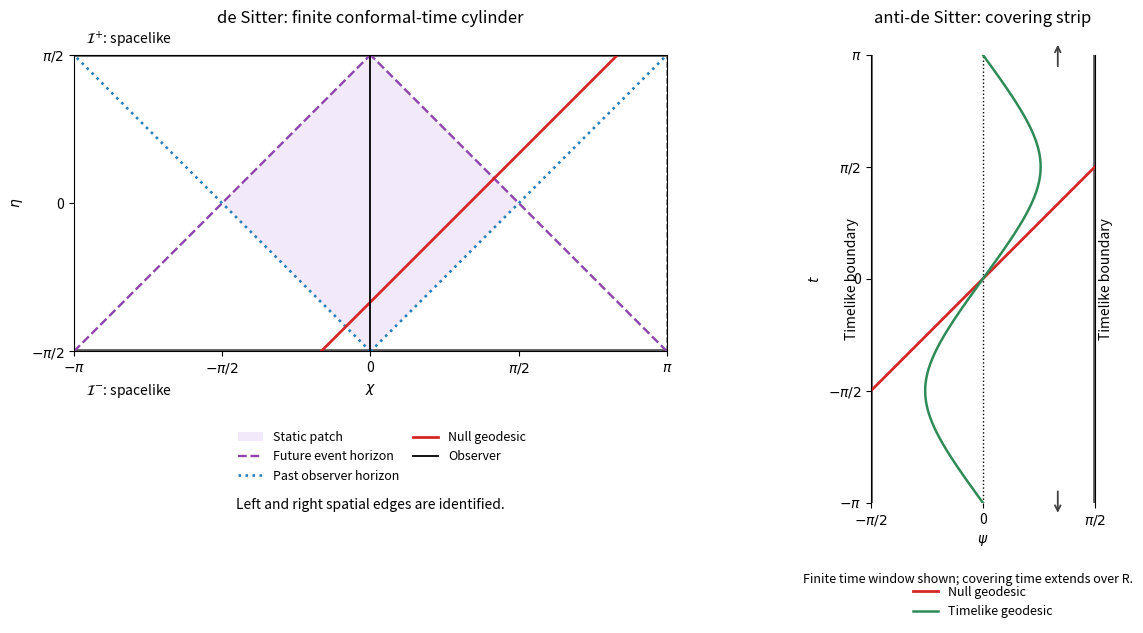

Source code (Python):
"""Original conformal diagrams; output opaque basename PNG to caller CWD.

Repository dependencies: Python 3.14, NumPy 2.3.5, Matplotlib 3.10.7.
Caller controls MPLBACKEND and MPLCONFIGDIR.
"""
from pathlib import Path
import numpy as np
import matplotlib.pyplot as plt
from matplotlib.patches import Polygon


def main():
    pi = np.pi
    fig, (ds, ads) = plt.subplots(1, 2, figsize=(12.6, 6.4), dpi=100,
                                 gridspec_kw={"width_ratios": [1.7, 1]}, facecolor="white")
    fig.subplots_adjust(left=0.065, right=0.925, top=0.86, bottom=0.16, wspace=0.30)
    ds.set(xlim=(-pi, pi), ylim=(-pi/2, pi/2), xlabel=r"$\chi$", ylabel=r"$\eta$")
    ds.set_aspect("equal", adjustable="box")
    ds.set_anchor("N")
    ds.set_title("de Sitter: finite conformal-time cylinder", fontsize=12, pad=23)
    for y in [-pi/2, pi/2]:
        ds.plot([-pi, pi], [y, y], color="0.35", lw=2.7)
    for x in [-pi, pi]:
        ds.plot([x, x], [-pi/2, pi/2], color="0.5", lw=1.1, ls="--")
    ds.add_patch(Polygon([(-pi/2, 0), (0, pi/2), (pi/2, 0), (0, -pi/2)],
                         facecolor="#f2e9fa", edgecolor="none", label="Static patch"))
    eta = np.linspace(-pi/2, pi/2, 401)
    for sign in [-1, 1]:
        ds.plot(sign*(pi/2-eta), eta, color="#8e44ad", ls="--", lw=1.7,
                label="Future event horizon" if sign == 1 else None)
        ds.plot(sign*(eta+pi/2), eta, color="#2980b9", ls=":", lw=1.9,
                label="Past observer horizon" if sign == 1 else None)
    ds.plot(eta+pi/3, eta, color="#d62728", lw=2, label="Null geodesic")
    ds.plot([0, 0], [-pi/2, pi/2], color="black", lw=1.3, label="Observer")
    ds.set_xticks([-pi,-pi/2,0,pi/2,pi], [r"$-\pi$",r"$-\pi/2$","0",r"$\pi/2$",r"$\pi$"])
    ds.set_yticks([-pi/2,0,pi/2], [r"$-\pi/2$","0",r"$\pi/2$"])
    ds.text(0.02, 1.035, r"$\mathcal{I}^{+}$: spacelike", transform=ds.transAxes, fontsize=10)
    ds.text(0.02, -0.145, r"$\mathcal{I}^{-}$: spacelike", transform=ds.transAxes, fontsize=10)
    ds.legend(loc="upper center", bbox_to_anchor=(0.52,-0.23), ncol=2, fontsize=9,
              frameon=False, columnspacing=1.1)
    ds.text(0.5, -0.53, "Left and right spatial edges are identified.",
            transform=ds.transAxes, ha="center", fontsize=10)

    ads.set(xlim=(-pi/2, pi/2), ylim=(-pi, pi), xlabel=r"$\psi$", ylabel=r"$t$")
    ads.set_aspect("equal", adjustable="box")
    ads.set_anchor("N")
    ads.set_title("anti-de Sitter: covering strip", fontsize=12, pad=23)
    for x in [-pi/2, pi/2]:
        ads.plot([x,x],[-pi,pi],color="0.35",lw=2.7)
    ads.spines["top"].set_visible(False)
    ads.spines["bottom"].set_visible(False)
    psi=np.linspace(-pi/2,pi/2,401)
    ads.plot(psi,psi,color="#d62728",lw=2,label="Null geodesic")
    ads.plot([0,0],[-pi,pi],color="black",lw=1,ls=":")
    E=1.45
    s=np.linspace(-pi,pi,1201)
    r=np.arcsinh(np.sqrt(E*E-1)*np.sin(s))
    t=np.unwrap(np.arctan2(E*np.sin(s),np.cos(s)))
    ads.plot(np.arctan(np.sinh(r)),t,color="#2e8b57",lw=1.8,label="Timelike geodesic")
    ads.text(-pi/2-0.27,0,"Timelike boundary",rotation=90,ha="center",va="center",fontsize=10)
    ads.text(pi/2+0.16,0,"Timelike boundary",rotation=90,ha="center",va="center",fontsize=10)
    for sign in [-1,1]:
        ads.annotate("",xy=(1.05,sign*(pi+0.18)),xytext=(1.05,sign*(pi-0.20)),
                     arrowprops={"arrowstyle":"->","color":"0.25","lw":1.3},annotation_clip=False)
    ads.set_xticks([-pi/2,0,pi/2],[r"$-\pi/2$","0",r"$\pi/2$"])
    ads.set_yticks([-pi,-pi/2,0,pi/2,pi],[r"$-\pi$",r"$-\pi/2$","0",r"$\pi/2$",r"$\pi$"])
    ads.legend(loc="upper center",bbox_to_anchor=(0.5,-0.16),fontsize=9,frameon=False)
    fig.text(0.775,0.035,"Finite time window shown; covering time extends over R.",ha="center",fontsize=9)
    for ax in [ds,ads]:
        ax.tick_params(labelsize=10)
        ax.set_facecolor("white")
    fig.savefig(Path.cwd()/"paper-61-conformal-models.png",dpi=100,facecolor="white",transparent=False)
    plt.close(fig)


if __name__ == "__main__":
    main()
